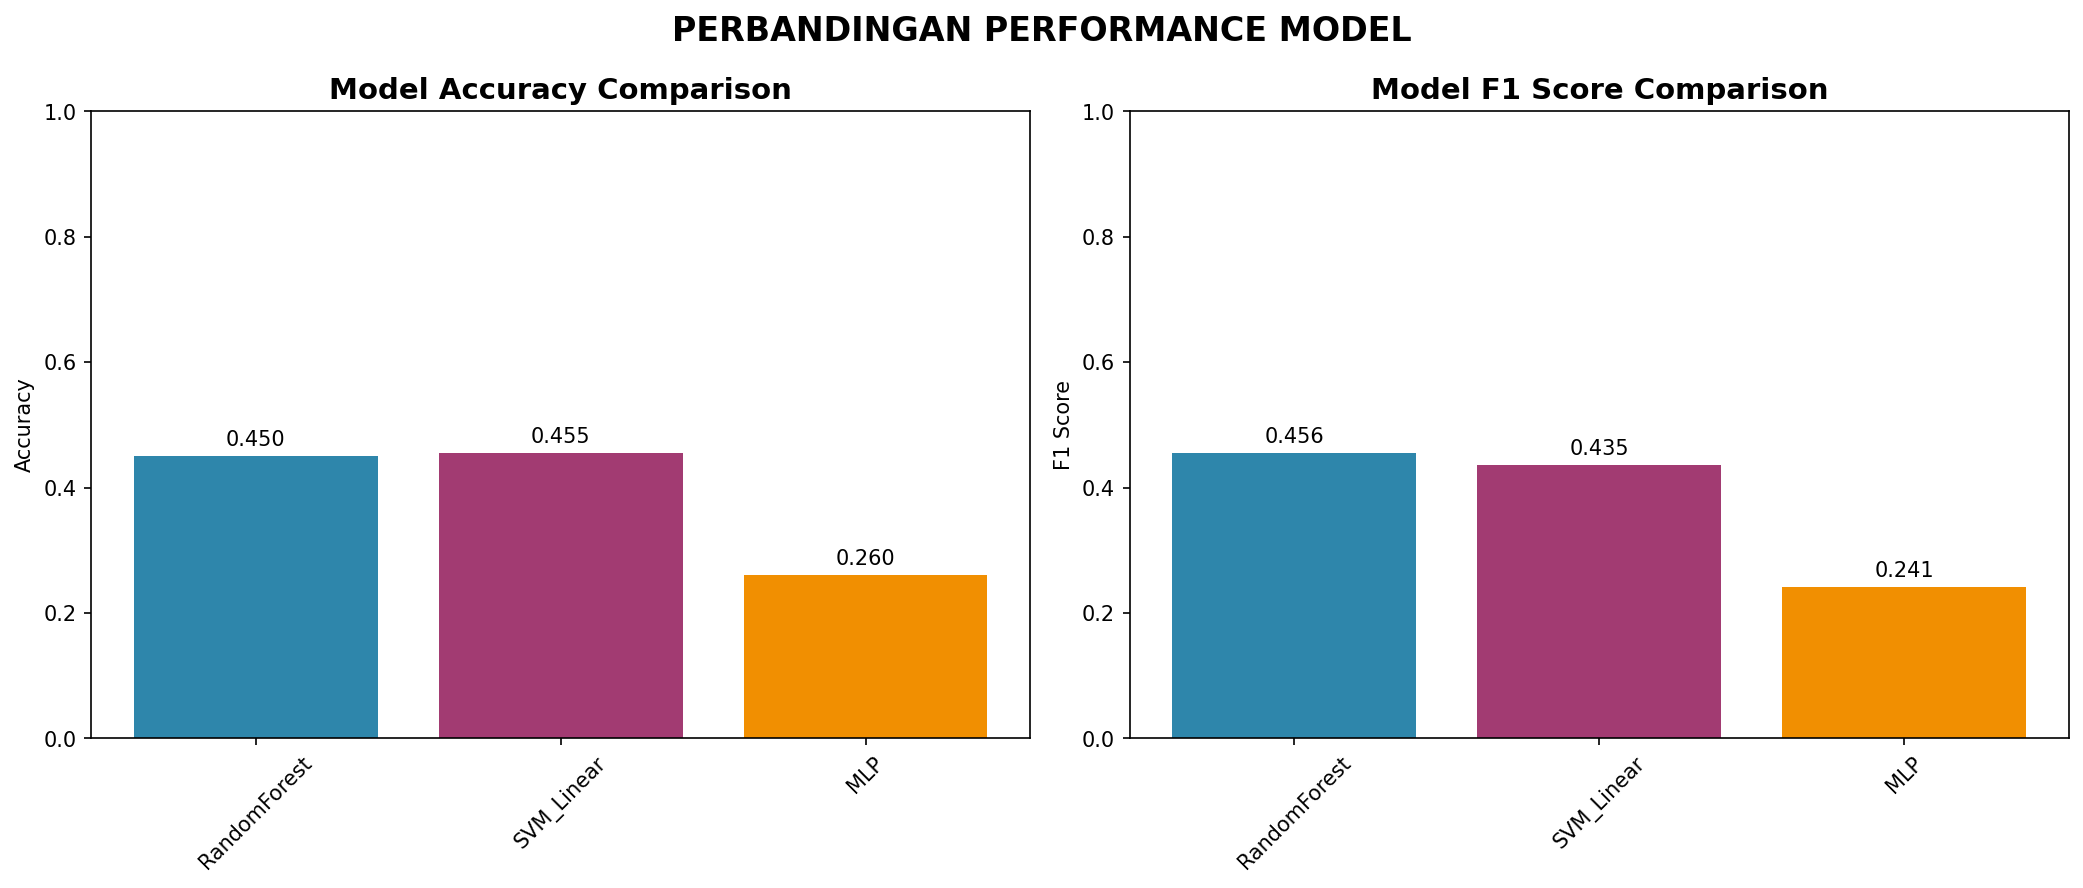

Values plotted in this chart, from the file beside it:
Model, Accuracy, F1 Score, Std
RandomForest, 0.45, 0.4557, 0.09618
SVM_Linear, 0.455, 0.4352, 0.09407
MLP, 0.26, 0.2408, 0.1471
